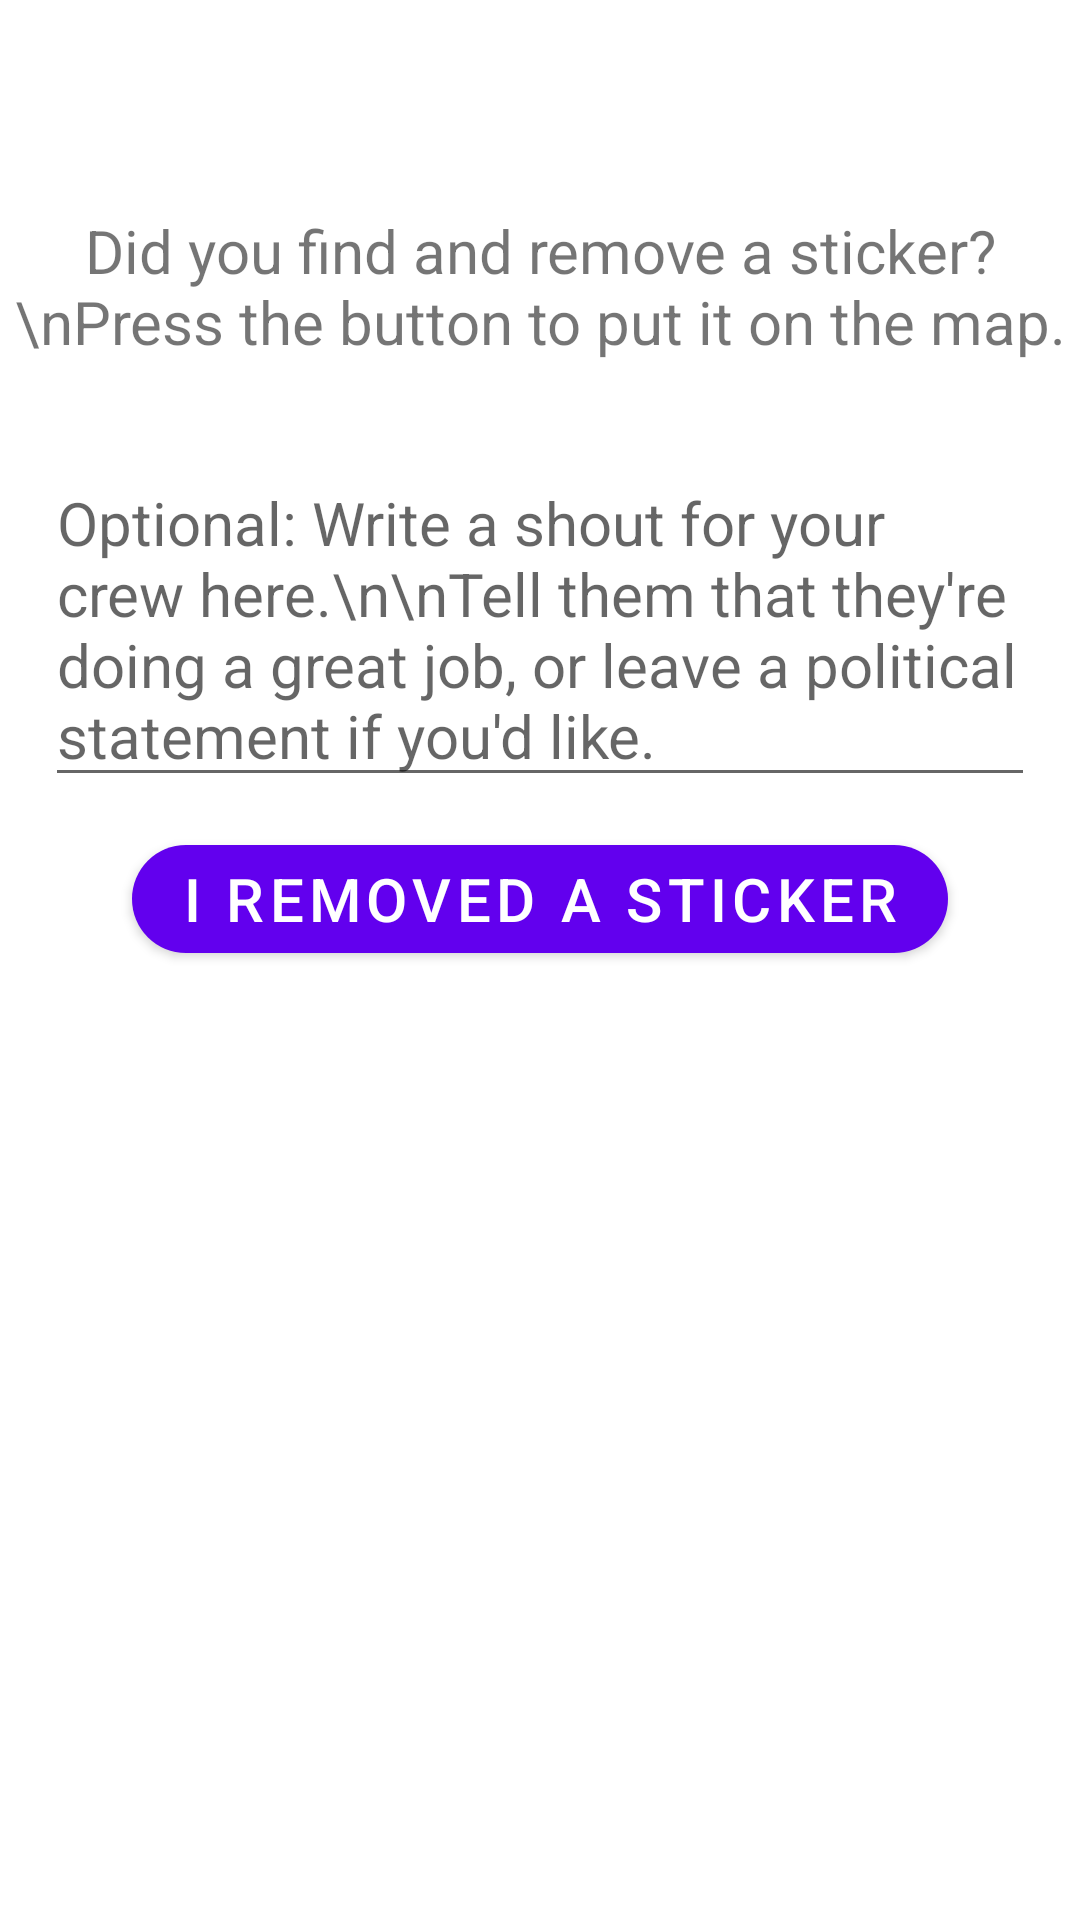

Here is an Android app screen rendered from its layout file. Give the layout XML and the strings, colors and styles it references.
<!-- AndroidManifest.xml: application theme Theme.StickerApp -->
<!-- res/layout/fragment_logging.xml -->
<?xml version="1.0" encoding="utf-8"?>
<LinearLayout xmlns:android="http://schemas.android.com/apk/res/android"
    android:layout_width="match_parent"
    android:layout_height="match_parent"
    xmlns:app="http://schemas.android.com/apk/res-auto"
    android:orientation="vertical">

    <TextView
        android:id="@+id/text"
        android:layout_width="wrap_content"
        android:layout_height="wrap_content"
        android:layout_marginTop="70dp"
        android:layout_marginBottom="30dp"
        android:layout_gravity="center"
        android:textAlignment="center"
        android:textSize="20sp"
        android:text="Did you find and remove a sticker?\nPress the button to put it on the map." />

    <EditText
        android:id="@+id/shoutBox"
        android:layout_width="match_parent"
        android:layout_height="wrap_content"
        android:text=""
        android:layout_gravity="center"
        android:layout_marginBottom="10dp"
        android:layout_marginLeft="15dp"
        android:layout_marginRight="15dp"
        android:textSize="20sp"
        android:hint="Optional: Write a shout for your crew here.\n\nTell them that they're doing a great job, or leave a political statement if you'd like."/>

    <com.google.android.material.button.MaterialButton
        android:id="@+id/foundButton"
        app:cornerRadius="30dp"
        android:layout_width="wrap_content"
        android:layout_height="wrap_content"
        android:layout_gravity="center"
        android:textSize="20sp"
        android:text="I removed a sticker"/>

</LinearLayout>
<!-- resources referenced by this layout -->
<resources>
  <style name="Theme.StickerApp" parent="Theme.MaterialComponents.DayNight.DarkActionBar">
          
          <item name="colorPrimary">@color/purple_500</item>
          <item name="colorPrimaryVariant">@color/purple_700</item>
          <item name="colorOnPrimary">@color/white</item>
          
          <item name="colorSecondary">@color/teal_200</item>
          <item name="colorSecondaryVariant">@color/teal_700</item>
          <item name="colorOnSecondary">@color/black</item>
          
          <item name="android:statusBarColor">?attr/colorPrimaryVariant</item>
          
      </style>
  <!-- not gathered from this repository: default colours our renderer supplied (Android Studio template values) -->
  <color name="purple_500">#FF6200EE</color>
  <color name="purple_700">#FF3700B3</color>
  <color name="teal_200">#FF03DAC5</color>
  <color name="teal_700">#FF018786</color>
  <color name="black">#FF000000</color>
  <color name="white">#FFFFFFFF</color>
</resources>
